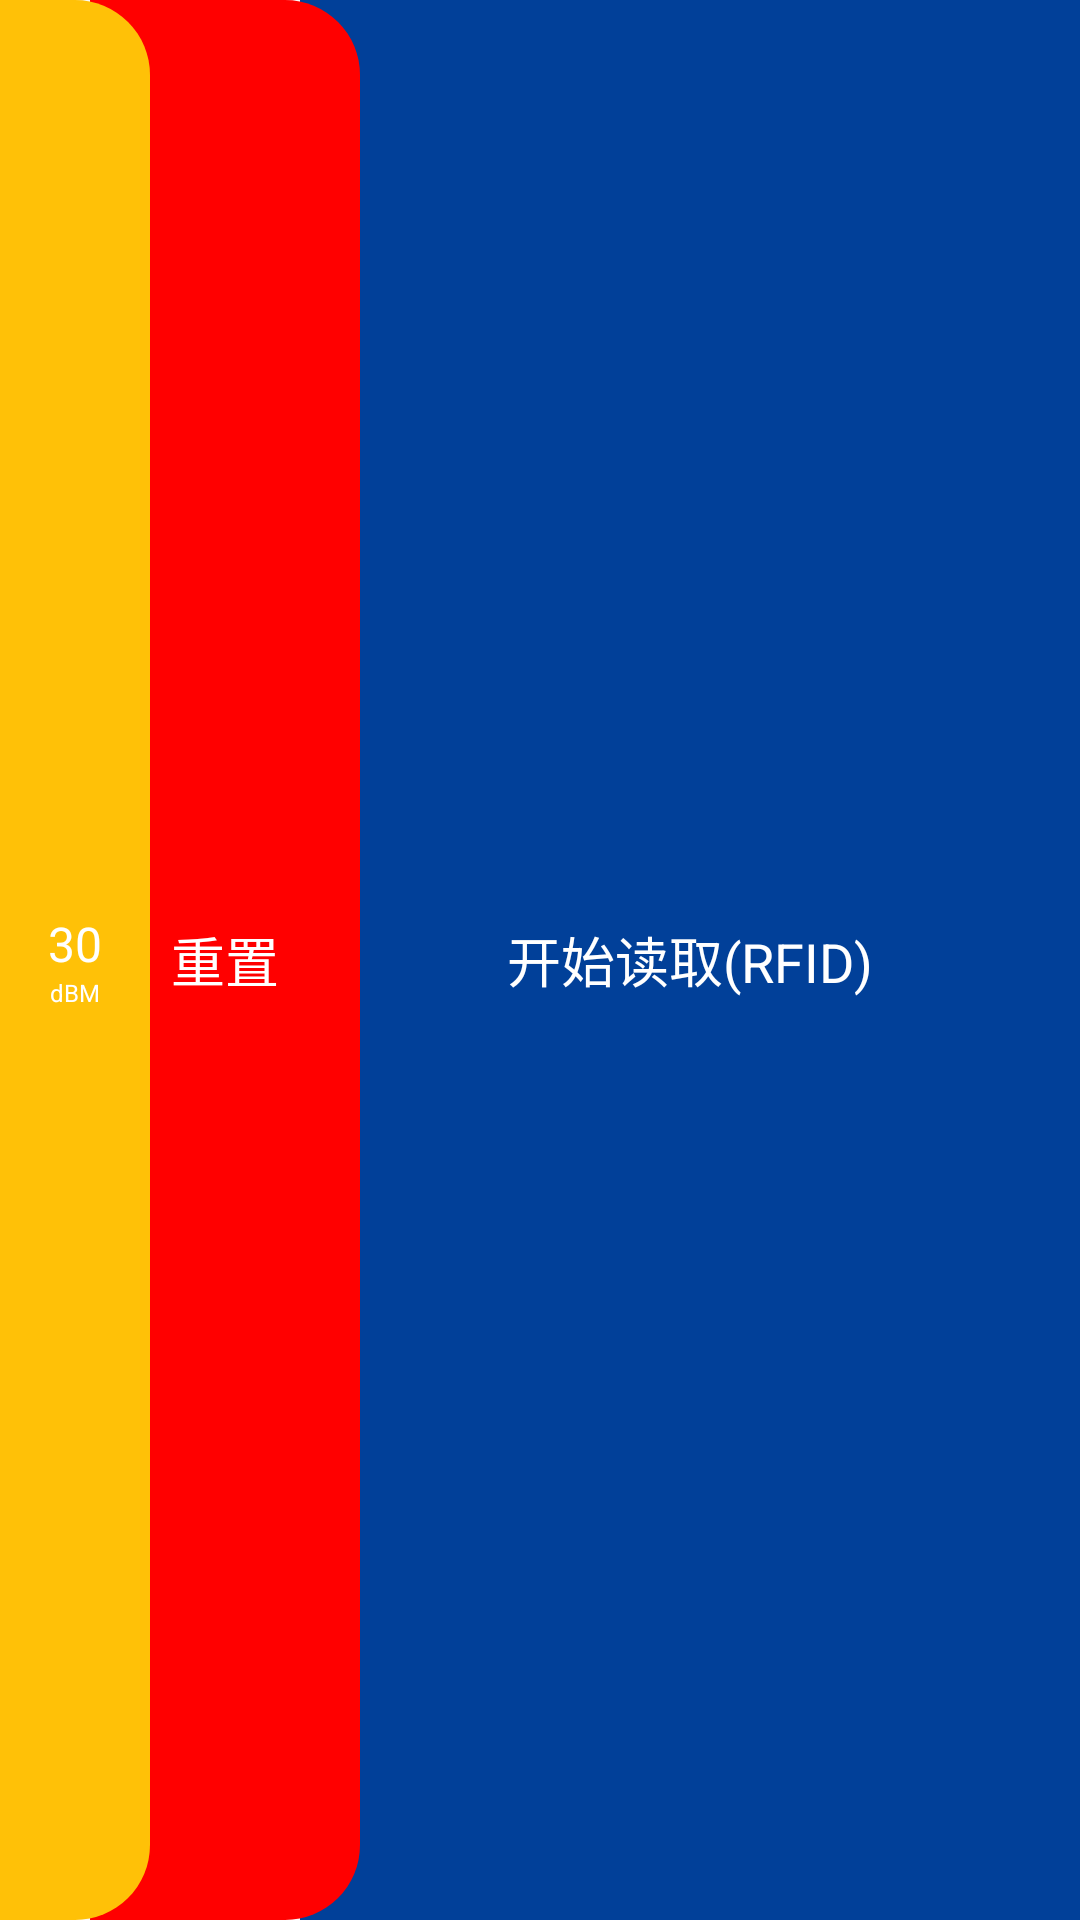

Write the Android layout XML for this screen, with the resource values it uses.
<!-- AndroidManifest.xml: application theme AppTheme -->
<!-- res/layout/ct_read_clean_power_layout.xml -->
<?xml version="1.0" encoding="utf-8"?>
<FrameLayout xmlns:android="http://schemas.android.com/apk/res/android"
    android:id="@+id/default_read_button"
    android:layout_width="match_parent"
    android:layout_height="50dp">

    <TextView
        android:id="@+id/read_start_btn"
        android:layout_width="match_parent"
        android:layout_height="match_parent"
        android:layout_marginLeft="100dp"
        android:background="@drawable/ct_read_start_btn"
        android:gravity="center"
        android:text="开始读取(RFID)"
        android:textColor="@color/color_ffffff"
        android:textSize="18sp" />

    <TextView
        android:id="@+id/read_reset_btn"
        android:layout_width="90dp"
        android:layout_height="match_parent"
        android:layout_marginLeft="30dp"
        android:background="@drawable/ct_read_reset_btn"
        android:gravity="center"
        android:text="重置"
        android:textColor="@color/color_ffffff"
        android:textSize="18sp" />

    <LinearLayout
        android:id="@+id/read_power_btn"
        android:layout_width="50dp"
        android:layout_height="match_parent"
        android:background="@drawable/ct_read_power_btn"
        android:gravity="center"
        android:orientation="vertical">

        <TextView
            android:id="@+id/read_power_text"
            android:layout_width="wrap_content"
            android:layout_height="wrap_content"
            android:text="30"
            android:textColor="@color/color_ffffff"
            android:textSize="16sp" />

        <TextView
            android:layout_width="wrap_content"
            android:layout_height="wrap_content"
            android:text="dBM"
            android:textColor="@color/color_ffffff"
            android:textSize="8sp" />
    </LinearLayout>
</FrameLayout>
<!-- resources referenced by this layout -->
<resources>
  <color name="color_ffffff">#FFFFFF</color>
  <!-- drawable ct_read_power_btn (drawable) -->
  <?xml version="1.0" encoding="utf-8"?>
  <shape xmlns:android="http://schemas.android.com/apk/res/android">
      
      <solid android:color="@color/color_FFC107" />
      
  
  
  
      
      <corners android:bottomRightRadius="25dp"
          android:topRightRadius="25dp"/>
  </shape>
  <!-- drawable ct_read_reset_btn (drawable) -->
  <?xml version="1.0" encoding="utf-8"?>
  <shape xmlns:android="http://schemas.android.com/apk/res/android">
      
      <solid android:color="@color/color_ff0000" />
      
      
      <corners android:bottomRightRadius="25dp"
          android:topRightRadius="25dp"/>
  </shape>
  <!-- drawable ct_read_start_btn (drawable) -->
  <?xml version="1.0" encoding="utf-8"?>
  <shape xmlns:android="http://schemas.android.com/apk/res/android">
      
      <solid android:color="@color/color_014099" />
      
  </shape>
  <style name="AppTheme" parent="Theme.AppCompat.Light.DarkActionBar">
          
          <item name="colorPrimary">@color/colorPrimary</item>
          <item name="colorPrimaryDark">@color/colorPrimaryDark</item>
          <item name="colorAccent">@color/colorAccent</item>
      </style>
  <color name="color_FFC107">#FFC107</color>
  <color name="color_ff0000">#ff0000</color>
  <color name="color_014099">#014099</color>
  <color name="colorPrimary">#3F51B5</color>
  <color name="colorPrimaryDark">#303F9F</color>
  <color name="colorAccent">#FF4081</color>
</resources>
